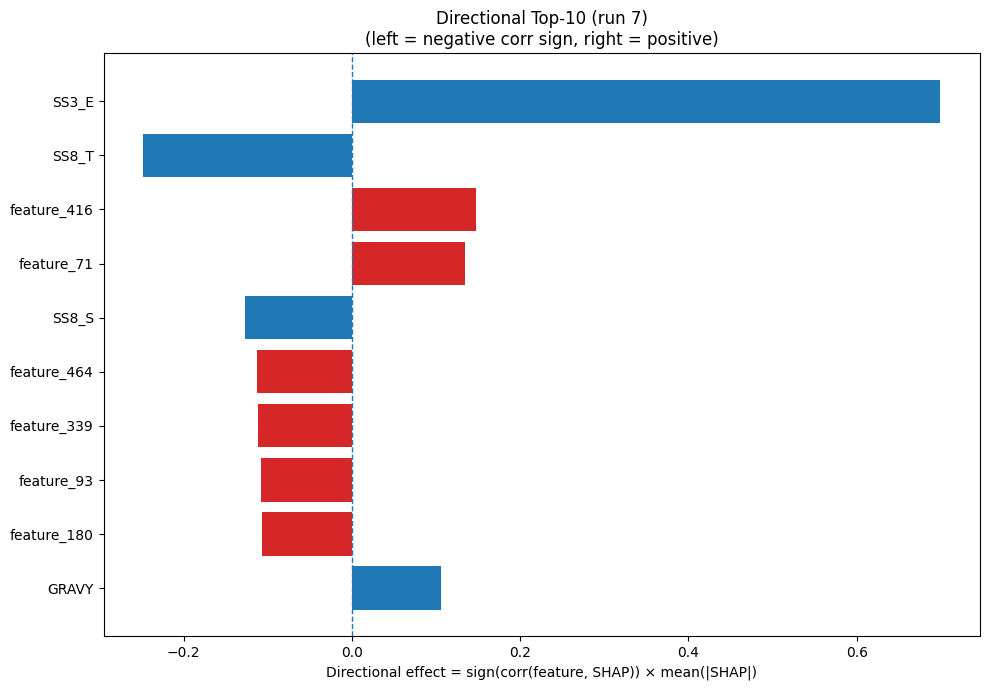

Values plotted in this chart, from the file beside it:
Index, Feature, CorrSign, MeanAbsSHAP, DirectionalEffect
21, SS3_E, 1.0, 0.6993, 0.6993
28, SS8_T, -1.0, 0.2479, -0.2479
416, feature_416, 1.0, 0.1476, 0.1476
71, feature_71, 1.0, 0.134, 0.134
29, SS8_S, -1.0, 0.1265, -0.1265
464, feature_464, -1.0, 0.1129, -0.1129
339, feature_339, -1.0, 0.1111, -0.1111
93, feature_93, -1.0, 0.1085, -0.1085
180, feature_180, -1.0, 0.1071, -0.1071
32, GRAVY, 1.0, 0.1055, 0.1055
271, feature_271, 1.0, 0.08806, 0.08806
184, feature_184, 1.0, 0.08015, 0.08015
317, feature_317, 1.0, 0.06663, 0.06663
323, feature_323, -1.0, 0.06154, -0.06154
236, feature_236, -1.0, 0.05621, -0.05621
25, SS8_G, -1.0, 0.05325, -0.05325
6, H, -1.0, 0.05021, -0.05021
196, feature_196, -1.0, 0.0468, -0.0468
262, feature_262, 1.0, 0.04496, 0.04496
176, feature_176, 1.0, 0.04004, 0.04004
244, feature_244, 1.0, 0.03724, 0.03724
106, feature_106, -1.0, 0.03681, -0.03681
14, R, -1.0, 0.03647, -0.03647
126, feature_126, -1.0, 0.03528, -0.03528
66, feature_66, 1.0, 0.03526, 0.03526
346, feature_346, 1.0, 0.03482, 0.03482
456, feature_456, -1.0, 0.03345, -0.03345
477, feature_477, 1.0, 0.03318, 0.03318
48, feature_48, 1.0, 0.03207, 0.03207
80, feature_80, -1.0, 0.03165, -0.03165
189, feature_189, -1.0, 0.03105, -0.03105
368, feature_368, 1.0, 0.02961, 0.02961
144, feature_144, -1.0, 0.02865, -0.02865
77, feature_77, 1.0, 0.02863, 0.02863
449, feature_449, -1.0, 0.02843, -0.02843
358, feature_358, -1.0, 0.02836, -0.02836
230, feature_230, -1.0, 0.02711, -0.02711
35, feature_35, 1.0, 0.02701, 0.02701
301, feature_301, -1.0, 0.02659, -0.02659
26, SS8_I, 1.0, 0.02642, 0.02642
362, feature_362, 1.0, 0.02611, 0.02611
103, feature_103, -1.0, 0.02528, -0.02528
270, feature_270, 1.0, 0.02463, 0.02463
118, feature_118, -1.0, 0.02455, -0.02455
186, feature_186, 1.0, 0.02435, 0.02435
373, feature_373, 1.0, 0.02409, 0.02409
88, feature_88, -1.0, 0.02404, -0.02404
257, feature_257, 1.0, 0.02319, 0.02319
9, L, -1.0, 0.02308, -0.02308
263, feature_263, 1.0, 0.02297, 0.02297
326, feature_326, -1.0, 0.02154, -0.02154
336, feature_336, 1.0, 0.02138, 0.02138
255, feature_255, 1.0, 0.02117, 0.02117
7, I, -1.0, 0.02096, -0.02096
75, feature_75, 1.0, 0.02085, 0.02085
116, feature_116, 1.0, 0.02055, 0.02055
98, feature_98, 1.0, 0.02044, 0.02044
193, feature_193, -1.0, 0.01959, -0.01959
288, feature_288, -1.0, 0.01907, -0.01907
108, feature_108, -1.0, 0.01859, -0.01859
... 420 more rows
